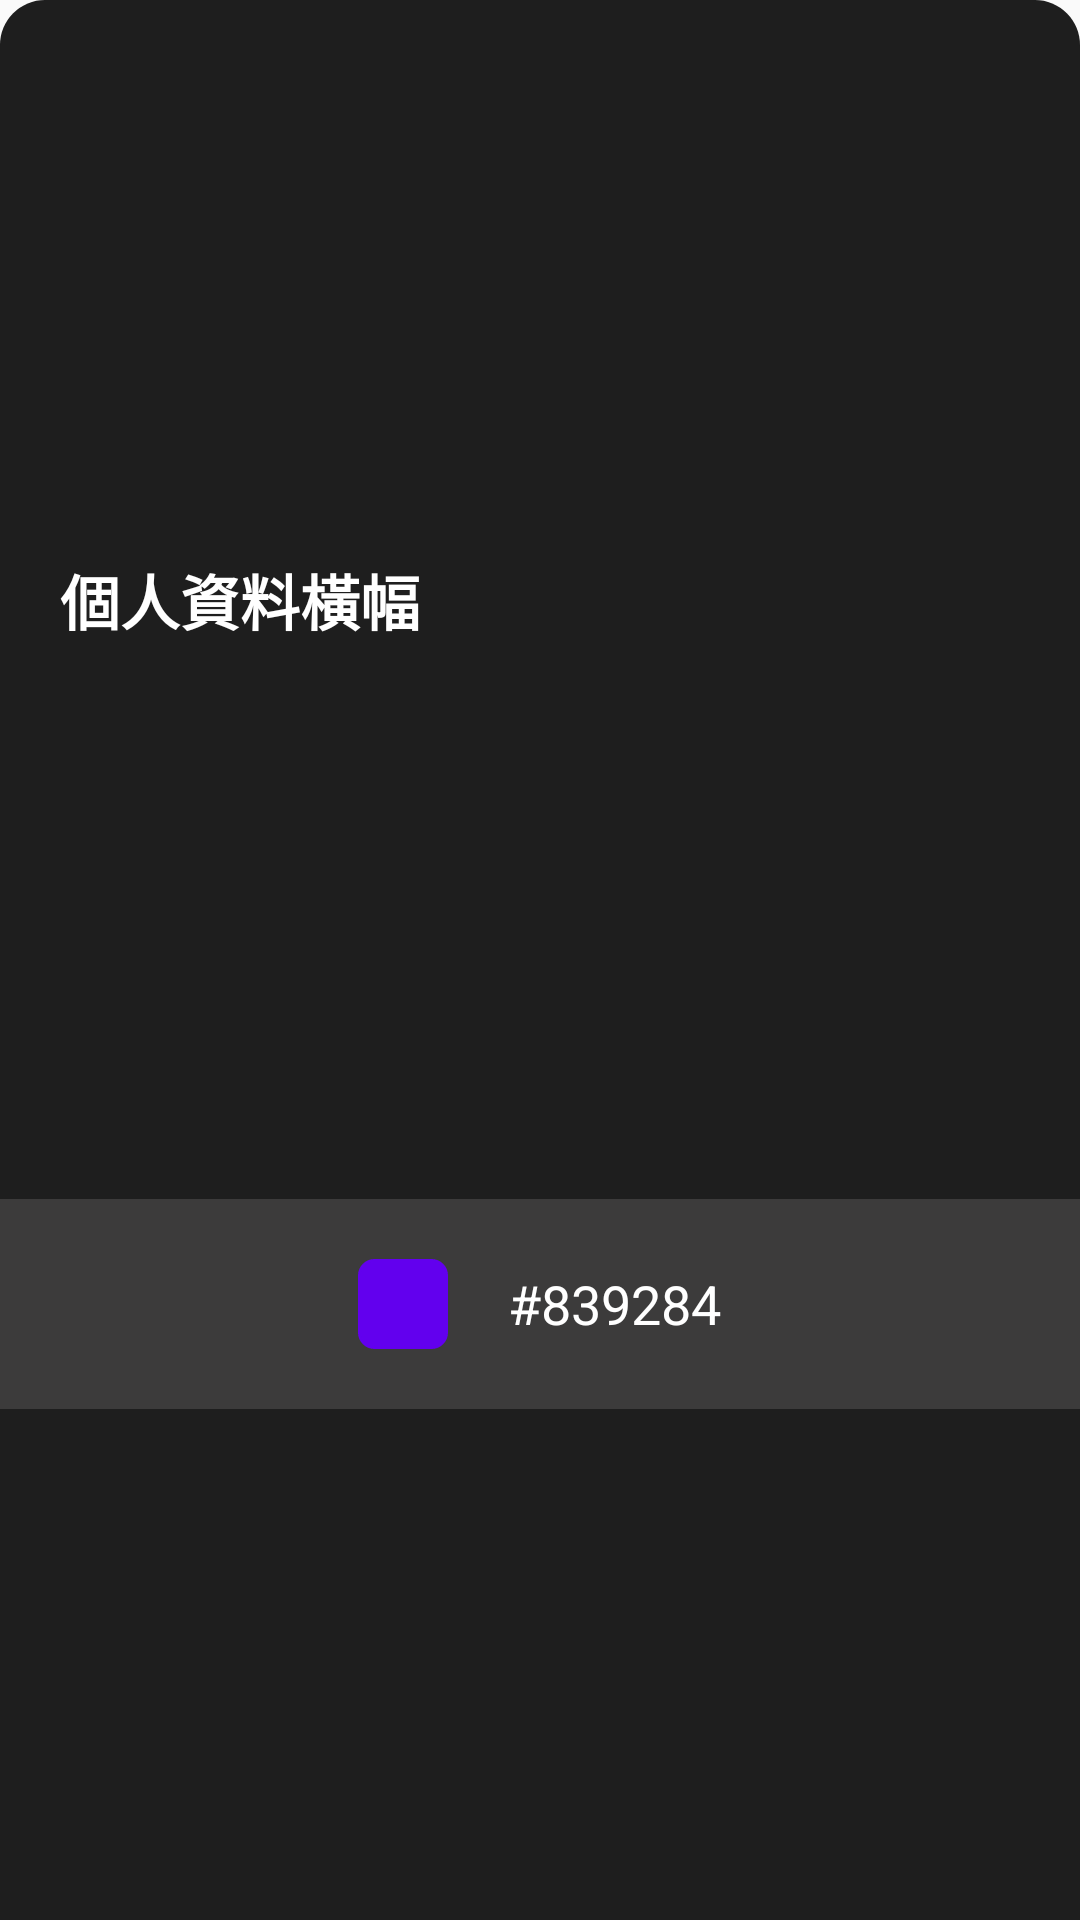

Layout XML and referenced resources for this Android screen:
<!-- AndroidManifest.xml: application theme Theme.User -->
<!-- res/layout/banner_color_picker.xml -->
<?xml version="1.0" encoding="utf-8"?>
<androidx.constraintlayout.widget.ConstraintLayout xmlns:android="http://schemas.android.com/apk/res/android"
    android:layout_width="match_parent"
    android:layout_height="wrap_content"
    xmlns:app="http://schemas.android.com/apk/res-auto"
    android:background="@drawable/window_background"
    android:backgroundTint="#1E1E1E">

    <TextView
        android:id="@+id/header"
        android:layout_width="match_parent"
        android:layout_height="wrap_content"
        android:text="個人資料橫幅"
        android:textColor="@color/white"
        android:textSize="20dp"
        android:textStyle="bold"
        android:layout_marginVertical="15dp"
        android:layout_marginHorizontal="20dp"
        android:gravity="start"
        app:layout_constraintTop_toTopOf="parent"
        app:layout_constraintBottom_toTopOf="@id/body"
        app:layout_constraintStart_toStartOf="parent"
        app:layout_constraintEnd_toEndOf="parent"/>

    <LinearLayout
        android:id="@+id/body"
        android:layout_width="match_parent"
        android:layout_height="wrap_content"
        android:background="#3C3B3B"
        android:orientation="vertical"
        app:layout_constraintTop_toBottomOf="@id/header"
        app:layout_constraintEnd_toEndOf="parent"
        app:layout_constraintStart_toStartOf="parent"
        app:layout_constraintBottom_toBottomOf="parent">

        <LinearLayout
            android:layout_width="match_parent"
            android:layout_height="wrap_content"
            android:orientation="horizontal"
            android:gravity="center"
            android:layout_marginVertical="20dp">

            <View
                android:layout_width="30dp"
                android:layout_height="30dp"
                android:background="@drawable/edit_field_shape"
                android:backgroundTint="@color/purple_500"
                android:layout_marginHorizontal="10dp"/>

            <EditText
                android:layout_width="wrap_content"
                android:layout_height="wrap_content"
                android:layout_marginHorizontal="10dp"
                android:text="#839284"
                android:inputType="text"
                android:background="@color/zxing_transparent"
                android:textColor="@color/white"/>

        </LinearLayout>

    </LinearLayout>

</androidx.constraintlayout.widget.ConstraintLayout>
<!-- resources referenced by this layout -->
<resources>
  <color name="purple_500">#FF6200EE</color>
  <color name="white">#FFFFFFFF</color>
  <!-- drawable edit_field_shape (drawable) -->
  <?xml version="1.0" encoding="utf-8"?>
  <shape xmlns:android="http://schemas.android.com/apk/res/android">
  
      <stroke
          android:width="1dp"
          android:color="#C4CDE0" >
      </stroke>
  
      <padding
          android:left="5dp"
          android:top="5dp"
          android:right="5dp"
          android:bottom="5dp"    >
      </padding>
  
      <corners
          android:radius="5dp" >
      </corners>
  
  </shape>
  <!-- drawable window_background (drawable) -->
  <?xml version="1.0" encoding="utf-8"?>
  <shape xmlns:android="http://schemas.android.com/apk/res/android">
      <solid android:color="?attr/colorSurface"/>
  
      <solid
          android:color="#e4d6b4" >
      </solid>
  
      <corners
          android:topLeftRadius="15dp"
          android:topRightRadius="15dp" >
      </corners>
  </shape>
  <style name="Theme.User" parent="Theme.MaterialComponents.DayNight.NoActionBar.Bridge">
          
          <item name="colorPrimary">@color/purple_500</item>
          <item name="colorPrimaryVariant">@color/purple_700</item>
          <item name="colorOnPrimary">@color/white</item>
          
          <item name="colorSecondary">@color/teal_200</item>
          <item name="colorSecondaryVariant">@color/teal_700</item>
          <item name="colorOnSecondary">@color/black</item>
          
          <item name="android:statusBarColor">?attr/colorPrimaryVariant</item>
          
      </style>
  <color name="purple_700">#FF3700B3</color>
  <color name="teal_200">#FF03DAC5</color>
  <color name="teal_700">#FF018786</color>
  <color name="black">#FF000000</color>
</resources>
